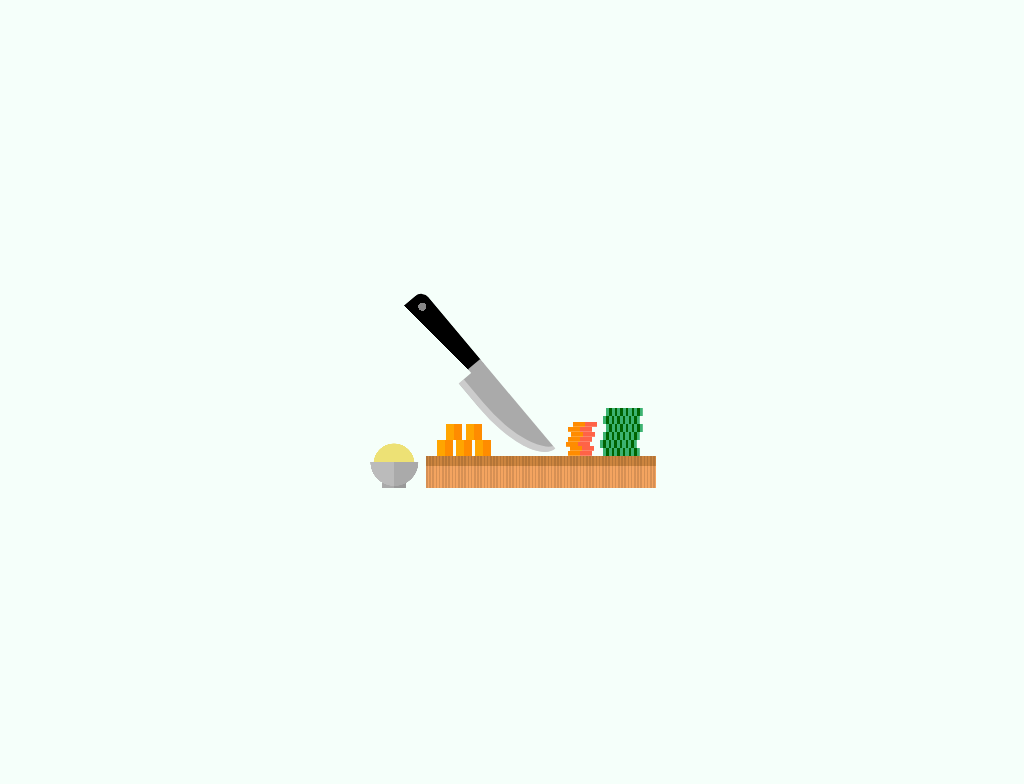

Reproduce this picture with HTML and CSS.

<!-- file: single-div-css-mise-en-place.html -->
<!doctype html>
<html lang="en">
<head>
  <meta charset="utf-8">
  <meta name="viewport" content="width=device-width, initial-scale=1">
  <title>Single div CSS mise en place</title>
  <link rel="stylesheet" href="single-div-css-mise-en-place.css">
</head>
<body>
<div id="sharp"></div>
</body>
</html>


/* file: single-div-css-mise-en-place.css */
/* Lynn Fisher · https://codepen.io/lynnandtonic/pen/wvWqygw
   Collection: https://github.com/pagespeed-pro/css-art.com/tree/1ce83a9cee23fec9a7b1d665c8b40f9d464c97ee/artwork/single-div-css-mise-en-place */
body {
  min-height: 250px;
  height: 100vh;
  position: relative;
  background-color: #f5fffa;
}
div {
  position: absolute;
  left: 50%;
  top: 50%;
}
div:before,
div:after {
  display: block;
  content: '';
  position: absolute;
}
@media (max-width: 400px) {
  div:not(.no-scale) {
    transform: scale(0.8);
  }
}
#sharp {
  width: 18em;
  height: 12em;
  margin-left: -9em;
  margin-top: -6em;
  background-repeat: no-repeat;
  background-image: repeating-linear-gradient(to right, rgba(0,0,0,0.12), rgba(0,0,0,0.12) 0.1em, rgba(0,0,0,0) 0.1em, rgba(0,0,0,0) 0.2em), linear-gradient(to top, #f4a460 70%, #cd853f 70%), repeating-linear-gradient(to right, #3cb371, #3cb371 0.2em, #006400 0.2em, #006400 0.35em), repeating-linear-gradient(to right, #3cb371, #3cb371 0.2em, #006400 0.2em, #006400 0.35em), repeating-linear-gradient(to right, #3cb371, #3cb371 0.2em, #006400 0.2em, #006400 0.35em), repeating-linear-gradient(to right, #3cb371, #3cb371 0.2em, #006400 0.2em, #006400 0.35em), repeating-linear-gradient(to right, #3cb371, #3cb371 0.2em, #006400 0.2em, #006400 0.35em), repeating-linear-gradient(to right, #3cb371, #3cb371 0.2em, #006400 0.2em, #006400 0.35em), linear-gradient(to right, #ff8c00 50%, #ff6347 50%), linear-gradient(to right, #ff8c00 50%, #ff6347 50%), linear-gradient(to right, #ff8c00 50%, #ff6347 50%), linear-gradient(to right, #ff8c00 50%, #ff6347 50%), linear-gradient(to right, #ff8c00 50%, #ff6347 50%), linear-gradient(to right, #ff8c00 50%, #ff6347 50%), linear-gradient(to right, #ff8c00 50%, #ff6347 50%), radial-gradient(circle at 100% 0, #bbb 60%, transparent 61%), radial-gradient(circle at 50% 0, #aaa 60%, transparent 61%), linear-gradient(to right, #aaa 50%, #999 50%), radial-gradient(circle at 50% 100%, #ede175 60%, rgba(240,230,140,0) 61%), linear-gradient(to right, #ffa500 50%, #ff8c00 50%), linear-gradient(to right, #ffa500 50%, #ff8c00 50%), linear-gradient(to right, #ffa500 50%, #ff8c00 50%), linear-gradient(to right, #ffa500 50%, #ff8c00 50%), linear-gradient(to right, #ffa500 50%, #ff8c00 50%);
  background-size: 80% 2em, 80% 2em, 2.3em 0.5em, 2.3em 0.5em, 2.3em 0.5em, 2.3em 0.5em, 2.3em 0.5em, 2.3em 0.5em, 1.5em 0.3em, 1.5em 0.3em, 1.5em 0.3em, 1.5em 0.3em, 1.5em 0.3em, 1.5em 0.3em, 1.5em 0.3em, 1.75em 1.75em, 3.5em 1.75em, 1.5em 0.5em, 3em 1.5em, 1em 1em, 1em 1em, 1em 1em, 1em 1em, 1em 1em;
  background-position: 100% 100%, 100% 100%, right 1em bottom 2em, right 1.2em bottom 2.5em, right 1em bottom 3em, right 0.8em bottom 3.5em, right 1em bottom 4em, right 0.8em bottom 4.5em, right 4em bottom 2em, right 3.9em bottom 2.3em, right 4.1em bottom 2.6em, right 4em bottom 2.9em, right 3.8em bottom 3.2em, right 4em bottom 3.5em, right 3.7em bottom 3.8em, -0.1em 101%, -0.1em 101%, 0.9em 100%, left 0.15em bottom 1.5em, left 4.3em bottom 2em, left 5.5em bottom 2em, left 6.7em bottom 2em, left 4.9em bottom 3em, left 6.1em bottom 3em;
}
#sharp:before {
  width: 7em;
  height: 2em;
  background-color: #aaa;
  left: 5.2em;
  bottom: 3.5em;
  border-bottom-right-radius: 5em 2em;
  box-shadow: inset -0.1em -0.4em 0 rgba(255,255,255,0.4);
  transform: rotate(50deg);
}
#sharp:after {
  width: 6em;
  height: 2em;
  left: 1.58em;
  bottom: 8.41em;
  background-repeat: no-repeat;
  background-image: radial-gradient(circle, #888 60%, rgba(0,0,0,0) 61%), linear-gradient(#aaa, #aaa), linear-gradient(175deg, black 60%, rgba(0,0,0,0) 61%);
  background-size: 0.6em 0.6em, 0.4em 51%, 95% 100%;
  background-position: 0.5em 0.4em, 100% 0, 0 0;
  border-top-left-radius: 0.6em;
  transform: rotate(50deg);
}
